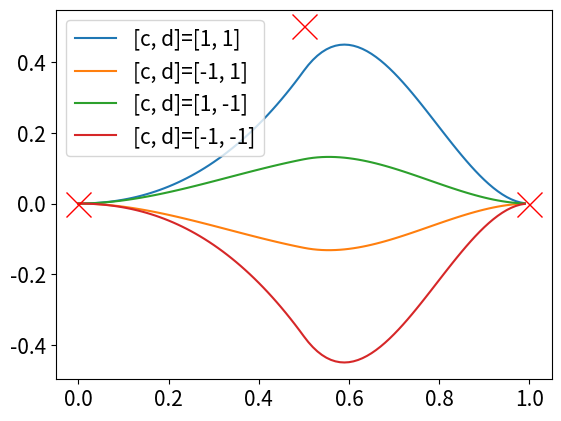

This chart was generated by the following Python code: (Note: this script raises an exception after producing the figure.)
import numpy
import matplotlib.pyplot as plt
plt.rcParams.update({'font.size': 15})
from mpl_toolkits.mplot3d import Axes3D
##################
#functions

#spline for give x
def spline(x, c, d):
    a = 0
    b = 0
    g = -19 *c - 12 *d 
    h = 8 *c + 5 *d
    e = g + 2*h 
    f = -2*g -3*h
    if x <= 1/2:
        y = a + b * x + c * (x * x) + d * (x * x * x)
    else:
        y = e + f * x + g * (x * x) + h * (x * x * x)
    return y

#spline for all x
def splineAll(c, d):
    X = [i/100 for i in range(100)]
    Y = []
    for x in X:
        Y.append(spline(x, c, d))
    return X, Y

#second derivative of f
def secondDerivative(x, c, d):
    a = 0
    b = 0
    g = -19 *c - 12 *d 
    h = 8 *c + 5 *d
    e = g + 2*h 
    f = -2*g -3*h
    if x <= 1/2:
        y = 2 * c  + 6 * d * x 
    else:
        y = 2 * g  + 6 * h * x 
    return y

#penalization term
def secondDerivativeIntegral(c, d):
    X = [i/100 for i in range(100)]
    I = 0
    for x in X:
        s = secondDerivative(x, c, d)
        I = I + s * s
    return I

#objective function
def objective(c, d, alpha, y):
    I = secondDerivativeIntegral(c, d)
    s = y - spline(1/2, c, d)
    #print(alpha)
    #print(I)
    ell = s * s + alpha * I
    return ell

#gradient descent
def computeGradient(c, d, alpha, y):
    s = y - spline(1/2, c, d)
    g = -19 *c - 12 *d 
    h = 8 *c + 5 *d
    gr = [
        2 * s * (-1/4), 
        2 * s * (1/8) 
        ]
    I1c = 4 * c + 3 * d
    I2c = 4 * g * 19 + 21 * h * 8 - 9 * (g * 8 + 19 * h)
    gr[0] = gr[0] + alpha * (I1c + I2c)
    
    I1d = 3 * d + 3 * c
    I2d = 4 * g * 12 + 21 * h * 5 - 9 * (g * 5 + 12 * h)
    gr[1] = gr[1] + alpha * (I1d + I2d)
    return gr

#gradient descent algorithm
def optimizeObjective(y, alpha, T, eta):
    c, d =  1 * numpy.random.randn(2)
    obj = []
    abPath = []
    for t in range(T):
        abPath.append([c, d])
        obj.append(objective(c, d, alpha, y))
        if t > 2 and obj[-2] < obj[-1]:
            eta = eta * .9 #reduce eta  if the objective increases
        g = computeGradient(c, d, alpha, y)
        c = c - eta * g[0]
        d = d - eta * g[1]
    return [c, d], obj, abPath



##################
#setup
y = 1/2
alpha = .00001
data = [[0, 0], [1/2, y], [1, 0]]

#try different spline parameters
CD = [[1, 1], [-1, 1], [1, -1], [-1, -1]]
fileName = 'pics/points.pdf'
colors = {'b-', 'g-', 'y-', 'k-'}
legend = []
for cd in CD:
    c = cd[0]
    d = cd[1]
    X, Y = splineAll(c, d)
    plt.plot(X, Y)
    legend.append('[c, d]=' + str(cd))
for xy in data:
    plt.plot(xy[0], xy[1], 'xr', markersize=18)
plt.legend(legend)
plt.savefig(fileName)
plt.show()

#grid definition and exhausitve search (alpha = e^-10)
alpha0 = numpy.exp(-10)
C = numpy.linspace(-2, 2, 10)
C1, C2 = numpy.meshgrid(C, C)
Z = objective(C1, C2, alpha0, 1/2)
iD, iC = numpy.unravel_index(numpy.argmin(Z), Z.shape)
cZa0 = C[iC]
dZa0 = C[iD]
Z0 = Z[iD, iC]
Z0obj=objective(cZa0, dZa0, alpha0, 1/2)

#plot surface
fileName = 'pics/objective.pdf'
ax = plt.axes(projection='3d')
ax.scatter3D(cZa0, dZa0, Z0, c='r', marker='*', s=13**2)
ax.plot_wireframe(C1, C2, Z, color='y')
plt.title('(c*, d*, min)=' + str((numpy.round(cZa0, 2), numpy.round(dZa0, 2), 
    numpy.round(Z0, 2))))
plt.savefig(fileName)
plt.show()

#gd optimization for log alpha = -10
numpy.random.seed(1234)
eta = .01
T = 5000
t = [x for x in range(T)]
[cg, dg], obj, cdPath = optimizeObjective(y, alpha0, T, eta)
plt.plot(t, obj)
plt.title('gradient descent optimization ')
plt.xlabel('# of iterations')
plt.ylabel('ell(c, d)')
plt.show()

#plot gradient descent path
fileName = 'pics/GDpath.pdf'
ax = plt.axes(projection='3d')
ax.plot_wireframe(C1, C2, Z, color='y')
zline = numpy.array(obj)
xline = numpy.array([x[0] for x in cdPath])
yline = numpy.array([x[1] for x in cdPath])
ax.plot3D(xline, yline, zline, 'b*')
ax.scatter3D(cZa0, dZa0, Z0, c='r', marker='*', s=13**2)
plt.title('(c*, d*, min)=' + 
        str((numpy.round(cZa0, 2), numpy.round(dZa0, 2), 
    numpy.round(Z0, 2))) + '\n'
       '(c_gd, d_gd, min)=' + 
        str((numpy.round(cg, 2), numpy.round(dg, 2), 
    numpy.round(obj[-1], 2))) )
plt.savefig(fileName)
plt.show()


#plot best spline for different alpha's
tryAlpha = [-16 + 4 * i for i in range(3)]
fileName = 'pics/optimalSpline.pdf'
tryAlpha = numpy.exp([-10] + tryAlpha)
legend = []
for alpha in tryAlpha:
    Z = objective(C1, C2, alpha, y)
    iDa, iCa = numpy.unravel_index(numpy.argmin(Z), Z.shape)
    cZa = C[iCa]
    dZa = C[iDa]
    X, Y = splineAll(cZa, dZa)
    if alpha != alpha0:
        plt.plot(X, Y, '-')
        legend.append('log a='+str(numpy.round(numpy.log(alpha), 1)))
    else:
        plt.plot(X, Y, '--')
        legend.append('log a='+str(numpy.round(numpy.log(alpha), 1)))
        X, Y = splineAll(cg, dg)
        plt.plot(X, Y, 'k.-')
        legend.append('(GD) log a='+str(numpy.round(numpy.log(alpha), 1)))
plt.legend(legend)
for xy in data:
    plt.plot(xy[0], xy[1], 'xr', markersize=18)
plt.savefig(fileName)
plt.show()

